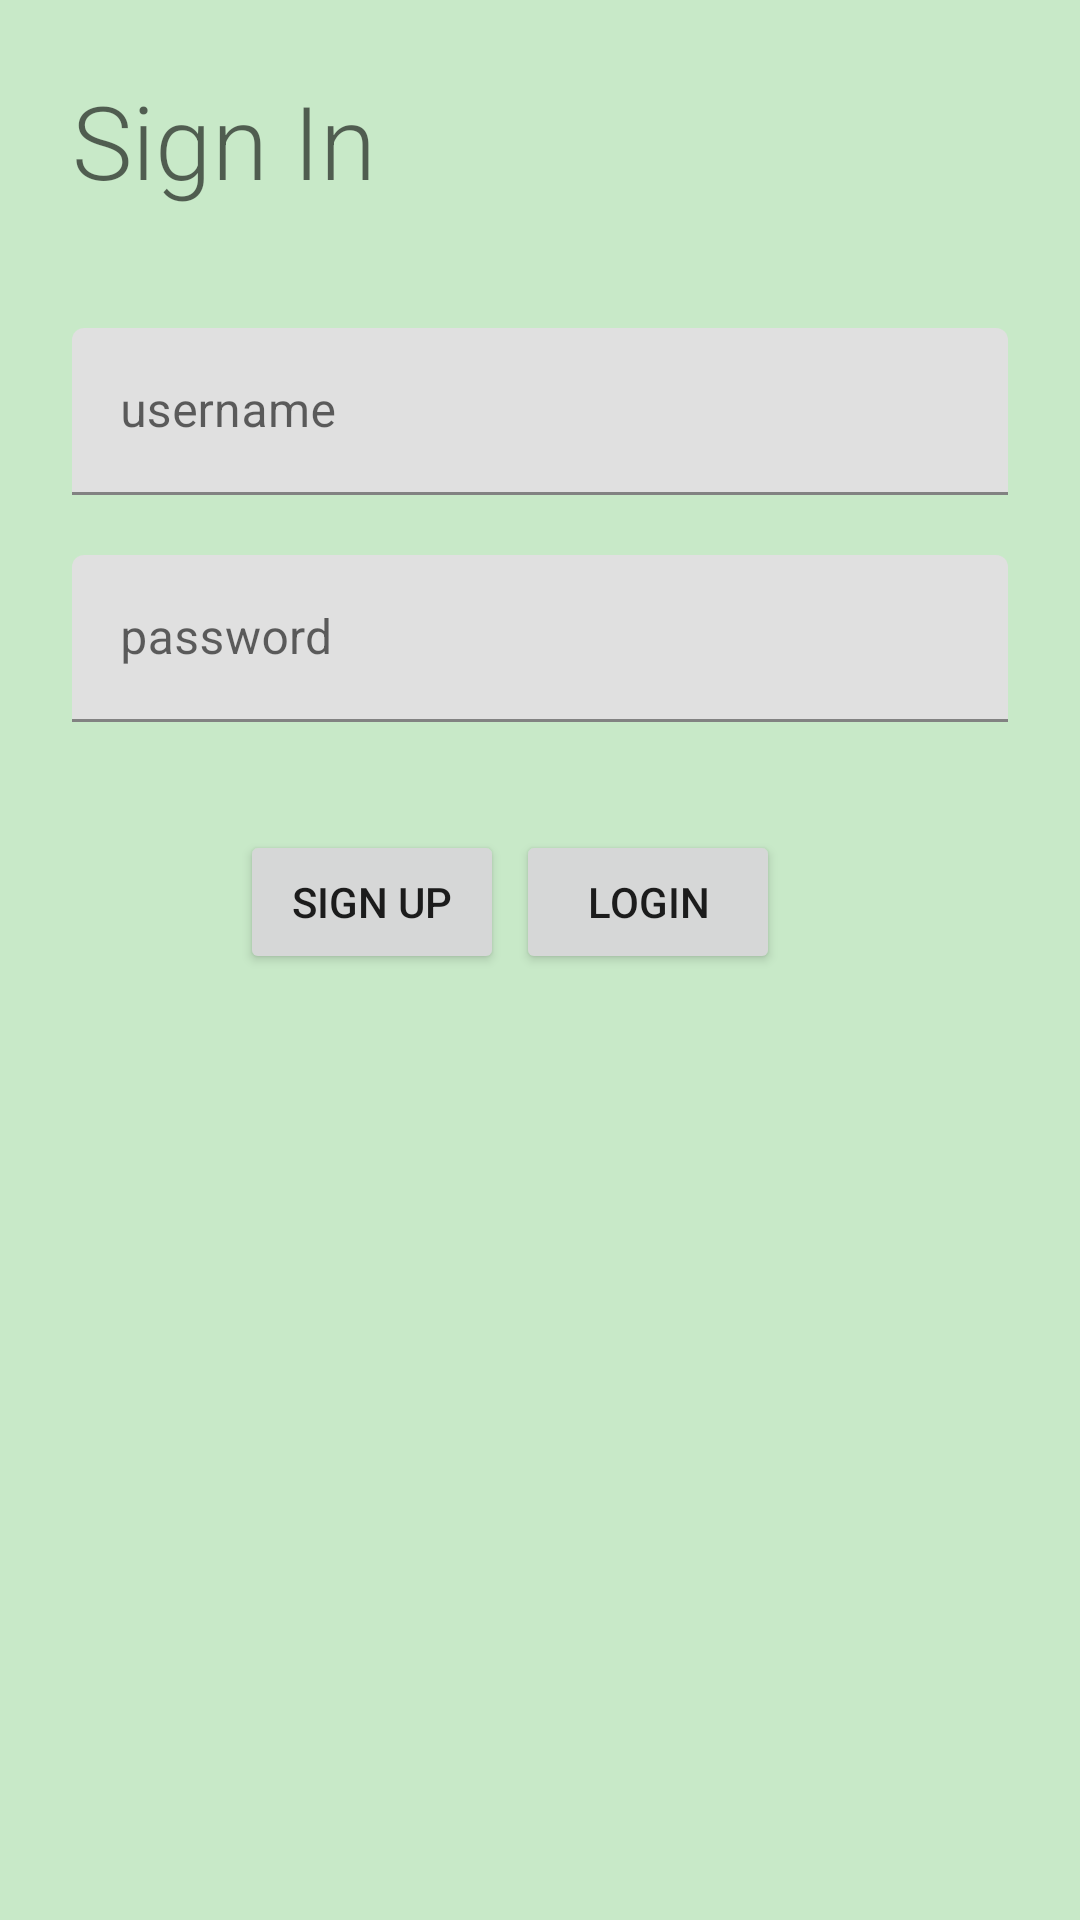

This screen was rendered from an Android layout file. Write that file and the resources it references.
<!-- AndroidManifest.xml: application theme Theme.ScavengerHunt -->
<!-- res/layout/activity_sign_in.xml -->
<?xml version="1.0" encoding="utf-8"?>
<androidx.constraintlayout.widget.ConstraintLayout xmlns:android="http://schemas.android.com/apk/res/android"
    xmlns:app="http://schemas.android.com/apk/res-auto"
    xmlns:tools="http://schemas.android.com/tools"
    android:layout_width="match_parent"
    android:layout_height="match_parent"
    android:background="#7284CD85"
    tools:context=".activities.SignInActivity">

    <TextView
        android:id="@+id/textView4"
        android:layout_width="wrap_content"
        android:layout_height="wrap_content"
        android:layout_marginStart="24dp"
        android:layout_marginTop="24dp"
        android:fontFamily="sans-serif-light"
        android:text="Sign In"
        android:textAppearance="@style/TextAppearance.AppCompat.Display1"
        app:layout_constraintStart_toStartOf="parent"
        app:layout_constraintTop_toTopOf="parent" />

    <com.google.android.material.textfield.TextInputLayout
        android:id="@+id/textInputLayout3"
        android:layout_width="match_parent"
        android:layout_height="wrap_content"
        android:layout_marginStart="24dp"
        android:layout_marginTop="40dp"
        android:layout_marginEnd="24dp"
        app:layout_constraintEnd_toEndOf="parent"
        app:layout_constraintStart_toStartOf="parent"
        app:layout_constraintTop_toBottomOf="@+id/textView4">

        <com.google.android.material.textfield.TextInputEditText
            android:id="@+id/usernameSignIn"
            android:layout_width="match_parent"
            android:layout_height="wrap_content"
            android:hint="username"
            android:singleLine="true" />
    </com.google.android.material.textfield.TextInputLayout>

    <com.google.android.material.textfield.TextInputLayout
        android:id="@+id/textInputLayout4"
        android:layout_width="match_parent"
        android:layout_height="wrap_content"
        android:layout_marginStart="24dp"
        android:layout_marginTop="20dp"
        android:layout_marginEnd="24dp"
        app:layout_constraintEnd_toEndOf="parent"
        app:layout_constraintStart_toStartOf="parent"
        app:layout_constraintTop_toBottomOf="@+id/textInputLayout3">

        <com.google.android.material.textfield.TextInputEditText
            android:id="@+id/loginPassword"
            android:layout_width="match_parent"
            android:layout_height="wrap_content"
            android:hint="password"
            android:inputType="textPassword"
            android:maxLength="16"
            android:password="true"
            android:singleLine="true" />
    </com.google.android.material.textfield.TextInputLayout>

    <Button
        android:id="@+id/SignInBtn"
        android:layout_width="wrap_content"
        android:layout_height="wrap_content"
        android:layout_marginTop="36dp"
        android:layout_marginEnd="100dp"
        android:text="Login"
        app:layout_constraintEnd_toEndOf="parent"
        app:layout_constraintTop_toBottomOf="@+id/textInputLayout4" />

    <Button
        android:id="@+id/signUp"
        android:layout_width="wrap_content"
        android:layout_height="wrap_content"
        android:layout_marginStart="100dp"
        android:layout_marginEnd="24dp"
        android:text="Sign Up"
        app:layout_constraintBottom_toBottomOf="@+id/SignInBtn"
        app:layout_constraintEnd_toStartOf="@+id/SignInBtn"
        app:layout_constraintStart_toStartOf="parent" />

</androidx.constraintlayout.widget.ConstraintLayout>
<!-- resources referenced by this layout -->
<resources>
  <style name="Theme.ScavengerHunt" parent="Theme.MaterialComponents.DayNight.DarkActionBar">
          
          <item name="colorPrimary">@color/purple_500</item>
          <item name="colorPrimaryVariant">@color/purple_700</item>
          <item name="colorOnPrimary">@color/white</item>
          
          <item name="colorSecondary">@color/teal_200</item>
          <item name="colorSecondaryVariant">@color/teal_700</item>
          <item name="colorOnSecondary">@color/black</item>
          
          <item name="android:statusBarColor" tools:targetApi="l">?attr/colorPrimaryVariant</item>
          
      </style>
  <!-- not gathered from this repository: default colours our renderer supplied (Android Studio template values) -->
  <color name="purple_500">#FF6200EE</color>
  <color name="purple_700">#FF3700B3</color>
  <color name="teal_200">#FF03DAC5</color>
  <color name="teal_700">#FF018786</color>
  <color name="black">#FF000000</color>
  <color name="white">#FFFFFFFF</color>
</resources>
